Labelled photos from "dataset", an image-classification folder in UtrechtUniversity/insects. The possible labels are: ant, bee, bee apis, bee bombus, beetle, beetle coccinellidae, beetle oedemeridae, bug, bug graphosoma, fly, fly empididae, fly sarcophagidae, fly small, hfly episyr, hfly eristal, hfly eupeo, hfly myathr, hfly sphaero, hoverfly syrphus, lepi, background non-insect, bird non-insect, dirt non-insect, shadow non-insect, scorpionfly, wasp.

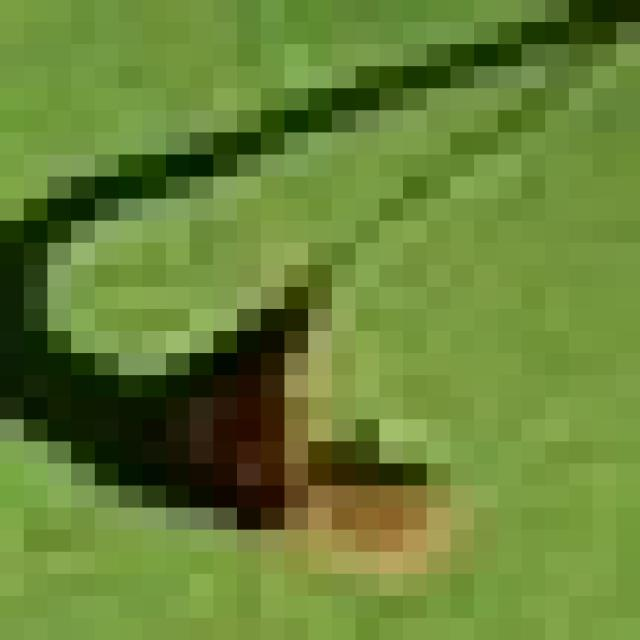
Label: dirt non-insect

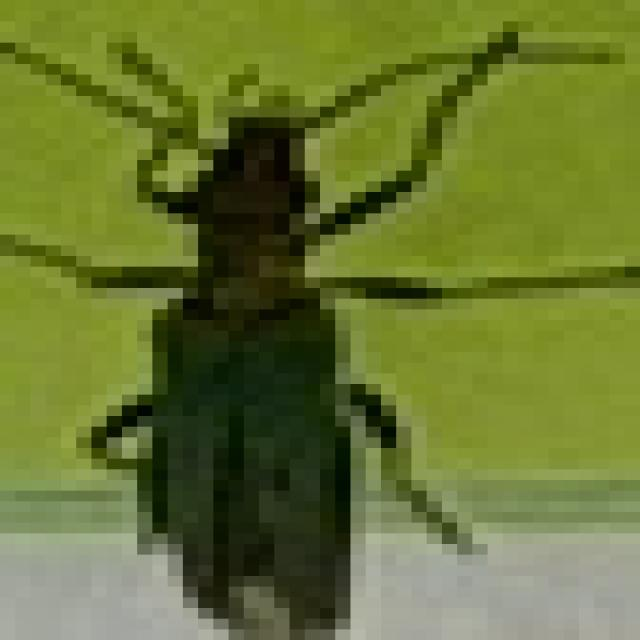
Label: beetle oedemeridae

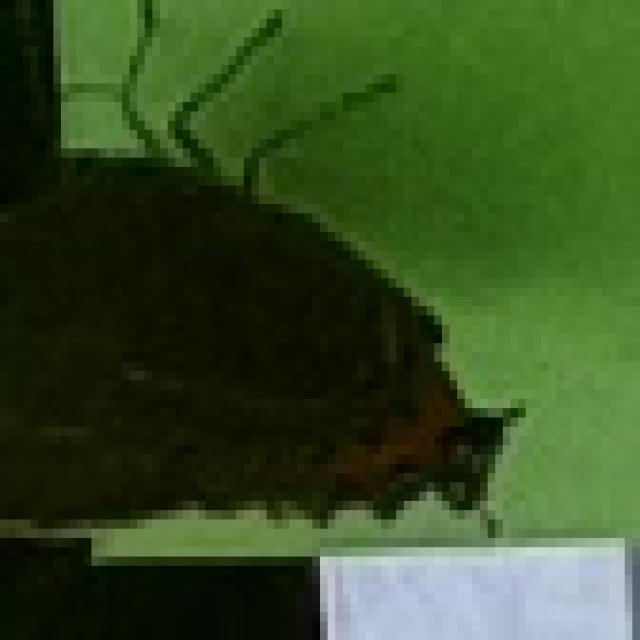
Label: lepi

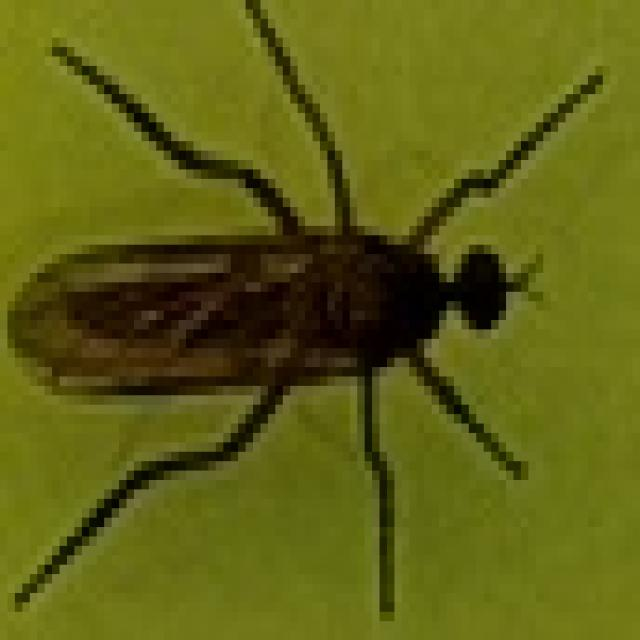
Label: fly empididae

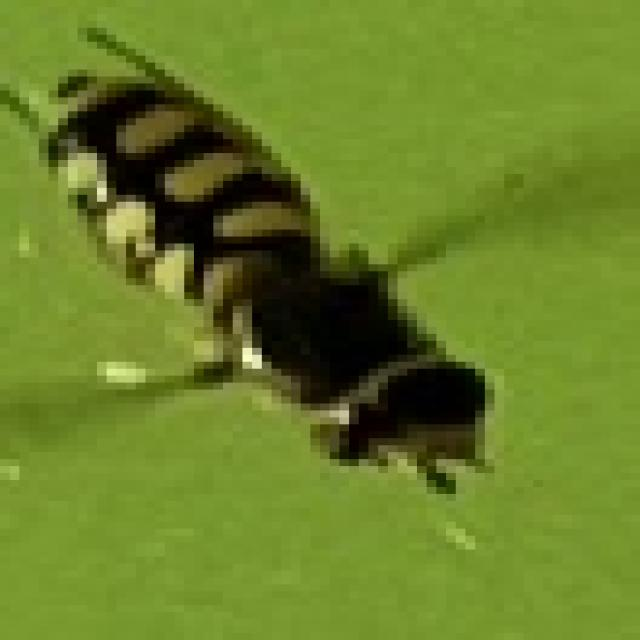
Label: hfly eupeo

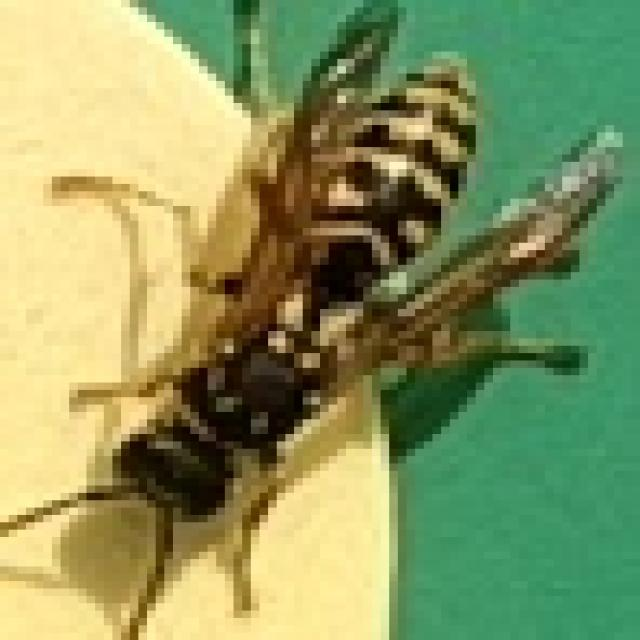
Label: wasp
